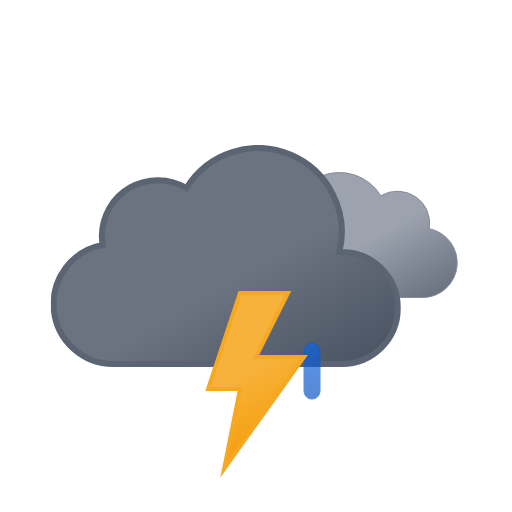
t = 0.00 s
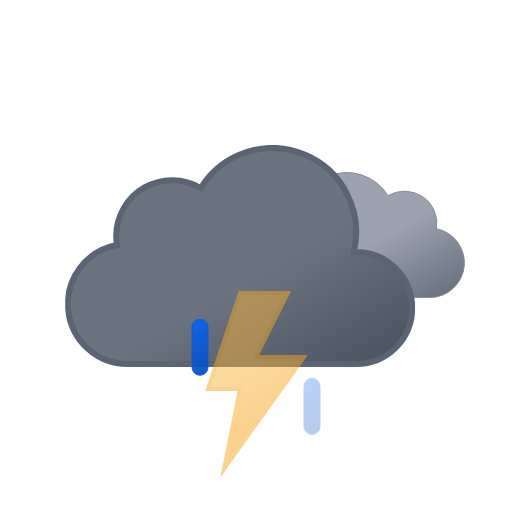
t = 1.20 s
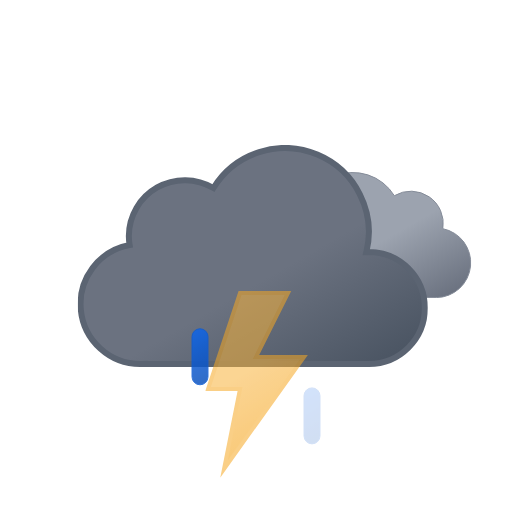
t = 2.25 s
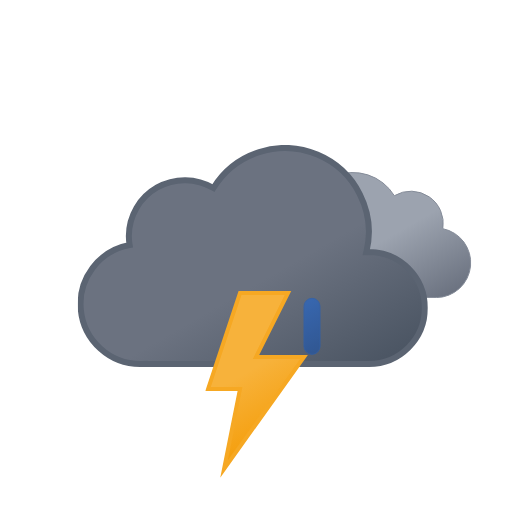
t = 3.75 s
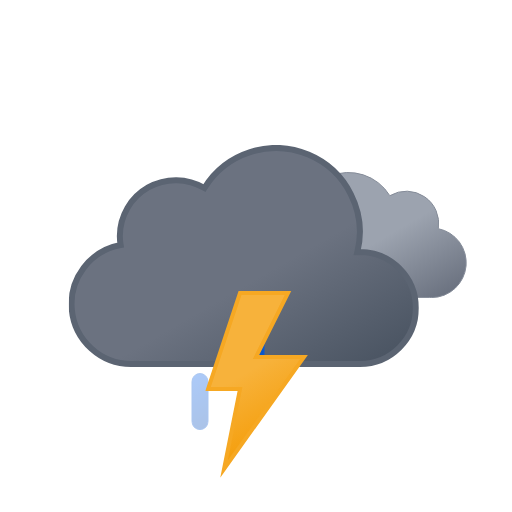
t = 4.50 s
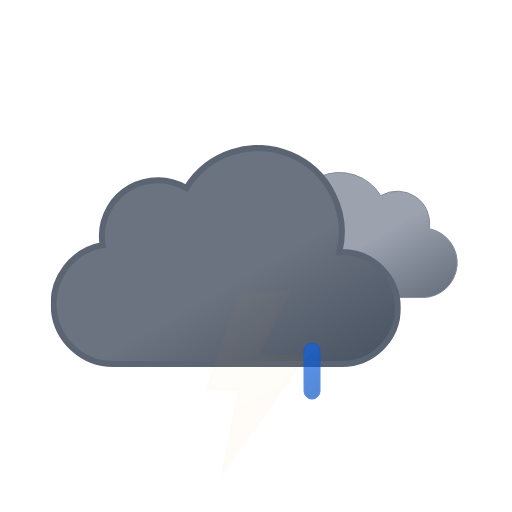
t = 6.00 s

The animated SVG that drew these frames (rendered in a browser with its animation timeline set to each time). Animation: 9 SMIL elements (animate=4,animateTransform=5); one cycle of 6.00 s, repeats indefinitely.

<svg xmlns="http://www.w3.org/2000/svg" xmlns:xlink="http://www.w3.org/1999/xlink" viewBox="0 0 512 512"><defs><linearGradient id="a" x1="52.7" x2="133.4" y1="9.6" y2="149.3" gradientUnits="userSpaceOnUse"><stop offset="0" stop-color="#9ca3af"/><stop offset=".5" stop-color="#9ca3af"/><stop offset="1" stop-color="#6b7280"/></linearGradient><linearGradient id="b" x1="99.5" x2="232.6" y1="30.7" y2="261.4" gradientUnits="userSpaceOnUse"><stop offset="0" stop-color="#6b7280"/><stop offset=".5" stop-color="#6b7280"/><stop offset="1" stop-color="#4b5563"/></linearGradient><linearGradient id="c" x1="8.7" x2="80.9" y1="17.1" y2="142.1" gradientUnits="userSpaceOnUse"><stop offset="0" stop-color="#f7b23b"/><stop offset=".5" stop-color="#f7b23b"/><stop offset="1" stop-color="#f59e0b"/></linearGradient><linearGradient id="d" x1="1381.3" x2="1399.5" y1="-1144.7" y2="-1097.4" gradientTransform="rotate(-9 8002.567 8233.063)" gradientUnits="userSpaceOnUse"><stop offset="0" stop-color="#0b65ed"/><stop offset=".5" stop-color="#0a5ad4"/><stop offset="1" stop-color="#0950bc"/></linearGradient><linearGradient xlink:href="#d" id="e" x1="1436.7" x2="1454.9" y1="-1137" y2="-1089.7" gradientTransform="rotate(-9 8009.537 8233.037)"/><linearGradient xlink:href="#d" id="f" x1="1492.1" x2="1510.3" y1="-1129.3" y2="-1082.1" gradientTransform="rotate(-9 8016.566 8233.078)"/><symbol id="h" viewBox="0 0 200.3 126.1"><path fill="url(#a)" stroke="#848b98" stroke-miterlimit="10" d="M.5 93.2a32.4 32.4 0 0032.4 32.4h129.8v-.1l2.3.1a34.8 34.8 0 006.5-68.9 32.4 32.4 0 00-48.5-33 48.6 48.6 0 00-88.6 37.1h-1.5A32.4 32.4 0 00.5 93.1Z"/></symbol><symbol id="i" viewBox="0 0 350 222"><path fill="url(#b)" stroke="#5b6472" stroke-miterlimit="10" stroke-width="6" d="m291 107-2.5.1A83.9 83.9 0 00135.6 43 56 56 0 0051 91a56.6 56.6 0 00.8 9A60 60 0 0063 219l4-.2v.2h224a56 56 0 000-112Z"/></symbol><symbol id="g" overflow="visible" viewBox="0 0 398 222"><use xlink:href="#h" width="200.3" height="126.1" transform="translate(198 27)"><animateTransform additive="sum" attributeName="transform" dur="6s" repeatCount="indefinite" type="translate" values="-9 0; 9 0; -9 0"/></use><use xlink:href="#i" width="350" height="222"><animateTransform additive="sum" attributeName="transform" dur="6s" repeatCount="indefinite" type="translate" values="-18 0; 18 0; -18 0"/></use></symbol><symbol id="j" overflow="visible" viewBox="0 0 129 57"><path fill="url(#d)" stroke="#0a5ad4" stroke-miterlimit="10" d="M8.5 56.5a8 8 0 01-8-8v-40a8 8 0 0116 0v40a8 8 0 01-8 8Z" opacity="0"><animateTransform id="x1" additive="sum" attributeName="transform" begin="0s; x1.end+.33s" dur=".67s" type="translate" values="0 -60; 0 60"/><animate id="y1" attributeName="opacity" begin="0s; y1.end+.33s" dur=".67s" keyTimes="0; .25; 1" values="0; 1; 0"/></path><path fill="url(#e)" stroke="#0a5ad4" stroke-miterlimit="10" d="M64.5 56.5a8 8 0 01-8-8v-40a8 8 0 0116 0v40a8 8 0 01-8 8Z" opacity="0"><animateTransform id="x2" additive="sum" attributeName="transform" begin=".33s; x2.end+.33s" dur=".67s" type="translate" values="0 -60; 0 60"/><animate id="y2" attributeName="opacity" begin=".33s; y2.end+.33s" dur=".67s" keyTimes="0; .25; 1" values="0; 1; 0"/></path><path fill="url(#f)" stroke="#0a5ad4" stroke-miterlimit="10" d="M120.5 56.5a8 8 0 01-8-8v-40a8 8 0 0116 0v40a8 8 0 01-8 8Z" opacity="0"><animateTransform id="x3" additive="sum" attributeName="transform" begin="-.33s; x3.end+.33s" dur=".67s" type="translate" values="0 -60; 0 60"/><animate id="y3" attributeName="opacity" begin="-.33s; y3.end+.33s" dur=".67s" keyTimes="0; .25; 1" values="0; 1; 0"/></path></symbol><symbol id="k" viewBox="0 0 102.7 186.8"><path fill="url(#c)" stroke="#f6a823" stroke-miterlimit="10" stroke-width="4" d="m34.8 2-32 96h32l-16 80 80-112h-48l32-64h-48z"><animate id="x1" attributeName="opacity" begin="0s; x1.end+.67s" dur="1.33s" keyTimes="0; .38; .5; .63; .75; .86; .94; 1" values="1; 1; 0; 1; 0; 1; 0; 1"/></path></symbol></defs><use xlink:href="#g" width="398" height="222" transform="translate(68.84 145)"/><use xlink:href="#j" width="129" height="57" transform="translate(191.5 343.5)"/><use xlink:href="#k" width="102.7" height="186.7" transform="translate(205.23 291)"/></svg>
